Run: headless pygame with SDL's dummy video driver; simulated clock (each Clock.tick advances the game by its frame time, no real sleeping); random seed 0; keys injected as events and as key.get_pressed() state; mouse plan: one left click at the window centre at the start of phase 2, then a move to the lower-right quarter at the start of phase 3.
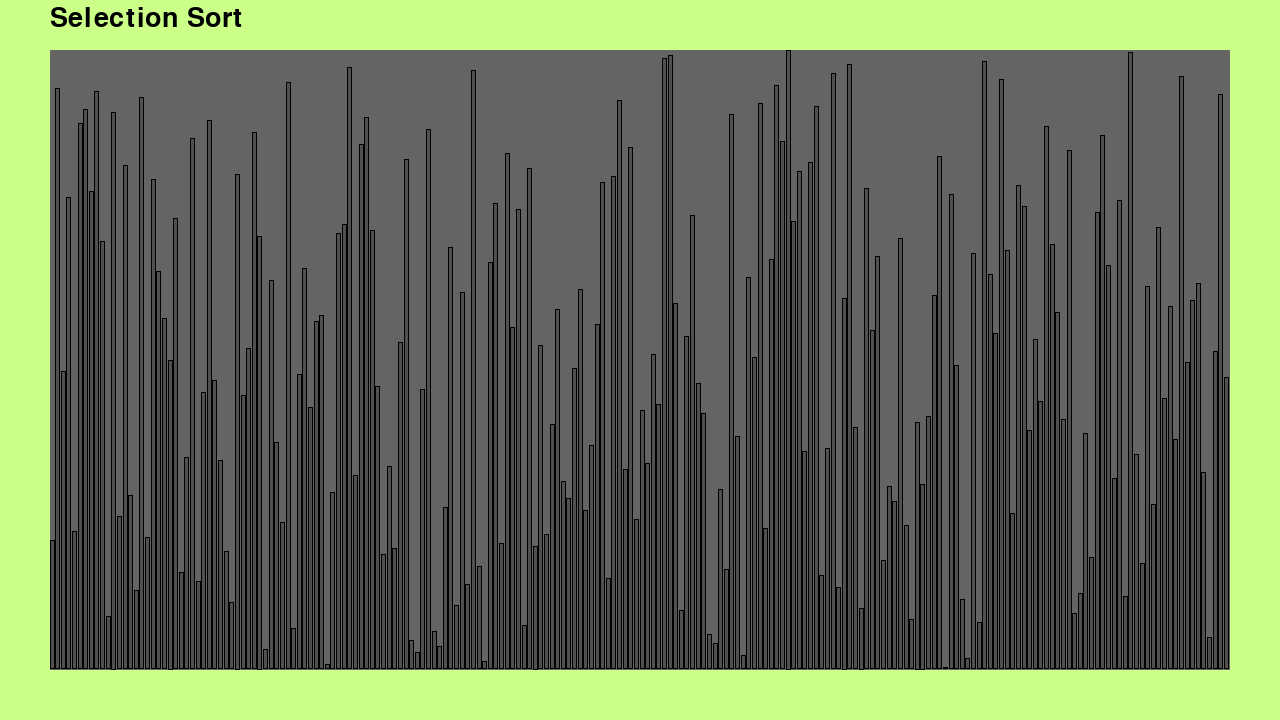
Frame 1 of 4 · flips 1–60 · no input
Frame 2 of 4 · flips 61–180 · clicked the window centre · tapped SPACE, RETURN · held RIGHT (→), D · screen unchanged from frame 1, image omitted
Frame 3 of 4 · flips 181–300 · moved the mouse to the lower-right quarter · held DOWN (↓), S · screen unchanged from frame 2, image omitted
Frame 4 of 4 · flips 301–420 · held LEFT (←), A, UP (↑), W · screen unchanged from frame 3, image omitted

The pygame program that drew these frames:

import pygame
from pygame.locals import *
import sys
import random

def selection_sort(datalist, swaplist):
    for x in range(0, len(datalist)):
        tmp = x
        for y in range(x, len(datalist)):
            if datalist[tmp] >= datalist[y]:
                tmp = y
        swaplist.append([x, tmp])
        datalist[x], datalist[tmp] = datalist[tmp], datalist[x]
# 単純選択ソートの実装


def main():
    MYUPDATE = 26  # ユーザー定義イベントの番号を設定
    windowsize = (1280, 720)
    pygame.init()  # ライブラリの初期化
    # フォントの用意
    # print(pygame.font.get_fonts())  # 使えるフォントの一覧を表示する
    font1 = pygame.font.SysFont("msgothicmsuigothicmspgothic", 40)

    # テキストの設定
    text1 = font1.render("Selection Sort", True, (0, 0, 0))
    screen = pygame.display.set_mode(windowsize)  # 画面サイズを指定
    pygame.display.set_caption("Sample of Sorting algorithm")  # ウィンドウタイトルを設定
    clock = pygame.time.Clock()
    changelist = []

    xmargin = 50
    ymargin = 50
    datasize = 210
    vals = list(range(1, datasize+1))
    random.shuffle(vals)

    dwidth = int((windowsize[0]-xmargin*2) / datasize)
    fdwidth = float(windowsize[0]-xmargin*2) / datasize
    print(dwidth)
    yspan = windowsize[1] - ymargin
    backrect = [[100, 100, 100], pygame.Rect(50, 50, windowsize[0]-xmargin*2, windowsize[1]-ymargin*2), 0]
    datalist = []
    for i in range(datasize):
        tval = (float(vals[i]) / datasize) * (windowsize[1] - ymargin * 2)
        inrect = [[0, 0, 0], pygame.Rect(xmargin + (i * fdwidth), yspan - tval, dwidth, tval), 1]
        outrect = [[80, 80, 80], pygame.Rect(xmargin + (i * fdwidth), yspan - tval, dwidth, tval), 0]
        datalist.append([inrect, outrect])
        pygame.time.set_timer(MYUPDATE, 100)  # 100msごとにユーザー定義イベントを発生させる

    selection_sort(vals, changelist)  # ソートの実行
    print(vals)
    anistate = -1 # -1 初期状態　0 描画準備状態 1 選択　2 交換 描画の状態を表す
    while True:
        for event in pygame.event.get():  # 終了イベントの処理
            if event.type == QUIT:
                pygame.quit()
                sys.exit()
            if event.type == MOUSEBUTTONDOWN:
                anistate = 0
            if event.type == MYUPDATE:
                if len(changelist) != 0:
                    if anistate == 0:
                        tmp = changelist.pop(0)
                        datalist[tmp[0]][1][0] = [255, 0, 0]
                        datalist[tmp[1]][1][0] = [0, 0, 255]
                        anistate = 1
                    elif anistate == 1:
                        datalist[tmp[0]][1][1].h, datalist[tmp[1]][1][1].h = datalist[tmp[1]][1][1].h, datalist[tmp[0]][1][1].h
                        datalist[tmp[0]][1][1].y, datalist[tmp[1]][1][1].y = datalist[tmp[1]][1][1].y, datalist[tmp[0]][1][1].y
                        datalist[tmp[0]][0][1].h, datalist[tmp[1]][0][1].h = datalist[tmp[1]][0][1].h, datalist[tmp[0]][0][1].h
                        datalist[tmp[0]][0][1].y, datalist[tmp[1]][0][1].y = datalist[tmp[1]][0][1].y, datalist[tmp[0]][0][1].y
                        datalist[tmp[1]][1][0] = [80, 80, 80]
                        datalist[tmp[0]][1][0] = [0, 255, 0]
                        pygame.display.update()  # 画面の更新
                        anistate = 0
                else:
                    datalist[tmp[1]][1][0] = [80, 80, 80]
                    datalist[tmp[0]][1][0] = [0, 255, 0]
        screen.fill((203, 255, 135))  # 画面を指定色（R,G,B)で塗りつぶし
        pygame.draw.rect(screen, backrect[0], backrect[1], backrect[2])
        for trect in datalist:
            pygame.draw.rect(screen, trect[1][0], trect[1][1], trect[1][2])
            pygame.draw.rect(screen, trect[0][0], trect[0][1], trect[0][2])
        screen.blit(text1, (50, 5))
        pygame.display.update()  # 画面の更新
        clock.tick(60)


if __name__ == "__main__":
    main()
